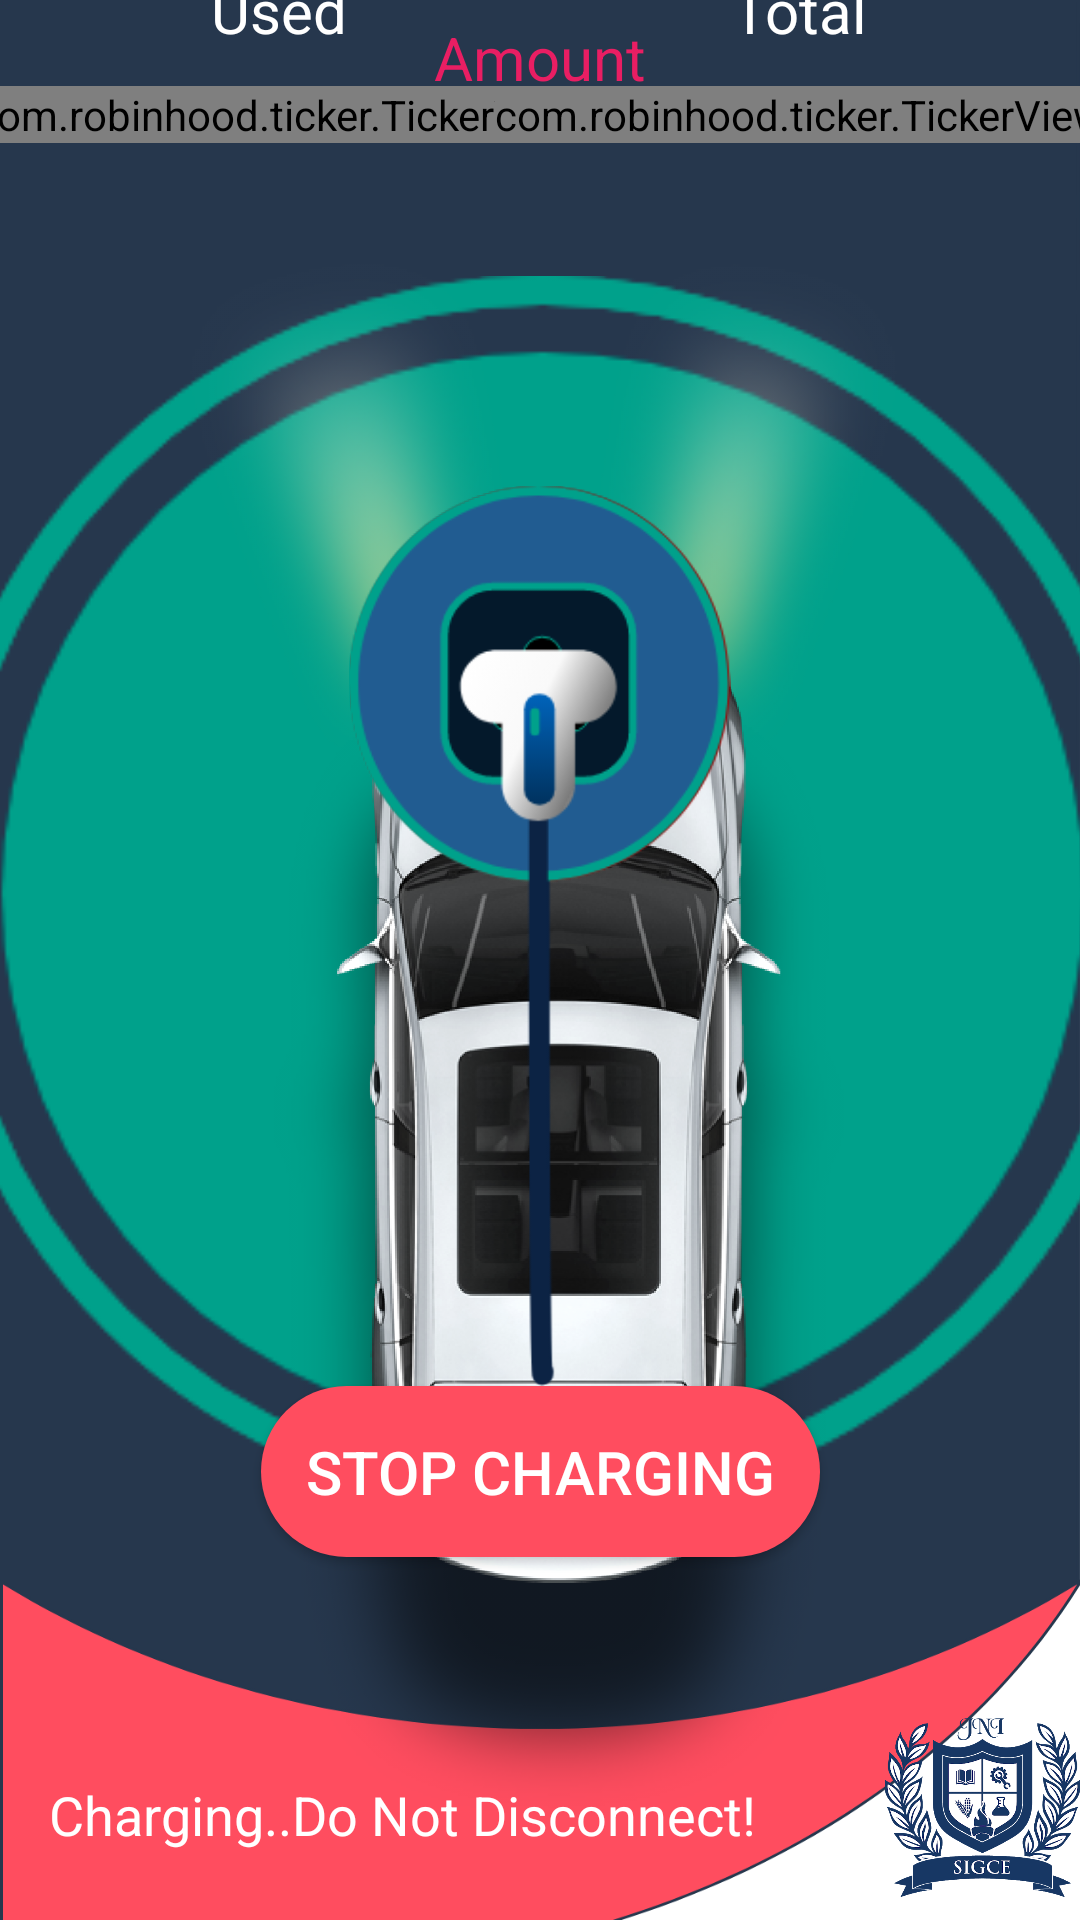

Reconstruct the res/layout file that produces this screen, plus the resources it refers to.
<!-- AndroidManifest.xml: application theme Theme.CarChargerDYSM -->
<!-- res/layout/stopcharging.xml -->
<?xml version="1.0" encoding="utf-8"?>
<androidx.constraintlayout.widget.ConstraintLayout xmlns:android="http://schemas.android.com/apk/res/android"
    xmlns:app="http://schemas.android.com/apk/res-auto"
    xmlns:tools="http://schemas.android.com/tools"
    android:layout_width="match_parent"
    android:layout_height="match_parent"
    android:background="@drawable/bglogin">

    <Button
        android:id="@+id/chargingoff"
        android:layout_width="wrap_content"
        android:layout_height="wrap_content"
        android:layout_marginTop="52dp"
        android:background="@drawable/buttons"
        android:text="@string/stopchargingbutton"
        android:textColor="#FFFFFF"
        android:textSize="20sp"
        android:padding="15sp"
        app:layout_constraintBottom_toBottomOf="parent"
        app:layout_constraintEnd_toEndOf="parent"
        app:layout_constraintStart_toStartOf="parent"
        app:layout_constraintTop_toTopOf="parent"
        app:layout_constraintVertical_bias="0.772" />

    <ImageView
        android:id="@+id/imageView9"
        android:layout_width="65dp"
        android:layout_height="76dp"
        android:contentDescription="@string/SIGCE_logo"
        app:layout_constraintBottom_toBottomOf="parent"
        app:layout_constraintEnd_toEndOf="parent"
        app:layout_constraintHorizontal_bias="1.0"
        app:layout_constraintStart_toStartOf="parent"
        app:layout_constraintTop_toTopOf="parent"
        app:layout_constraintVertical_bias="1.0"
        app:srcCompat="@drawable/logo" />

    <com.robinhood.ticker.TickerView
        android:id="@+id/tickerViewamps"
        android:layout_width="wrap_content"
        android:layout_height="wrap_content"
        android:textColor="#FFFFFF"
        android:textSize="25sp"
        app:layout_constraintBottom_toTopOf="@+id/chargermaton"
        app:layout_constraintEnd_toEndOf="@+id/energymeterdisplaycurrentamount"
        app:layout_constraintStart_toStartOf="@+id/energymeterdisplaycurrentamount"
        app:layout_constraintTop_toTopOf="parent" />

    <com.robinhood.ticker.TickerView
        android:id="@+id/tickerViewwatts"
        android:layout_width="wrap_content"
        android:layout_height="wrap_content"
        android:textColor="#FFFFFF"
        android:textSize="25sp"
        app:layout_constraintBottom_toTopOf="@+id/chargermaton"
        app:layout_constraintEnd_toEndOf="@+id/energymeterdisplaywatthour"
        app:layout_constraintStart_toStartOf="@+id/energymeterdisplaywatthour"
        app:layout_constraintTop_toTopOf="parent" />

    <ImageView
        android:id="@+id/chargermaton"
        android:layout_width="412dp"
        android:layout_height="443dp"
        android:contentDescription="@string/chargermaton"
        app:layout_constraintBottom_toBottomOf="parent"
        app:layout_constraintEnd_toEndOf="parent"
        app:layout_constraintHorizontal_bias="0.49"
        app:layout_constraintStart_toStartOf="parent"
        app:layout_constraintTop_toTopOf="parent"
        app:layout_constraintVertical_bias="0.387"
        app:srcCompat="@drawable/chargermaton" />

    <ImageView
        android:id="@+id/car"
        android:layout_width="364dp"
        android:layout_height="631dp"
        android:contentDescription="@string/carimage"
        app:layout_constraintBottom_toBottomOf="parent"
        app:layout_constraintEnd_toEndOf="parent"
        app:layout_constraintHorizontal_bias="0.495"
        app:layout_constraintStart_toStartOf="parent"
        app:layout_constraintTop_toTopOf="parent"
        app:layout_constraintVertical_bias="0.17"
        app:srcCompat="@drawable/car" />

    <ImageView
        android:id="@+id/chargeroffonstopcharging"
        android:layout_width="129dp"
        android:layout_height="300dp"
        android:contentDescription="@string/chargeroff"
        app:layout_constraintBottom_toTopOf="@+id/chargingoff"
        app:layout_constraintEnd_toEndOf="parent"
        app:layout_constraintStart_toStartOf="parent"
        app:srcCompat="@drawable/chargeroff" />

    <ImageView
        android:id="@+id/chargeron"
        android:layout_width="130dp"
        android:layout_height="300dp"
        android:contentDescription="@string/chargeronimg"
        app:layout_constraintBottom_toTopOf="@+id/chargingoff"
        app:layout_constraintEnd_toEndOf="parent"
        app:layout_constraintHorizontal_bias="0.498"
        app:layout_constraintStart_toStartOf="parent"
        app:srcCompat="@drawable/chargeron" />

    <TextView
        android:id="@+id/energymeterdisplaywatthour"
        android:layout_width="wrap_content"
        android:layout_height="wrap_content"
        android:layout_marginBottom="12dp"
        android:text="@string/totalreachrgeamount"
        android:textColor="#FFFFFF"
        android:textSize="20sp"
        app:layout_constraintBottom_toTopOf="@+id/tickerViewwatts"
        app:layout_constraintEnd_toEndOf="parent"
        app:layout_constraintHorizontal_bias="0.775"
        app:layout_constraintStart_toStartOf="parent"
        app:layout_constraintTop_toTopOf="parent"
        app:layout_constraintVertical_bias="1.0" />

    <TextView
        android:id="@+id/energymeterdisplaycurrentamount"
        android:layout_width="wrap_content"
        android:layout_height="wrap_content"
        android:layout_marginBottom="12dp"
        android:text="@string/currentusageamount"
        android:textColor="#FFFFFF"
        android:textSize="20sp"
        app:layout_constraintBottom_toTopOf="@+id/tickerViewwatts"
        app:layout_constraintEnd_toEndOf="parent"
        app:layout_constraintHorizontal_bias="0.224"
        app:layout_constraintStart_toStartOf="parent"
        app:layout_constraintTop_toTopOf="parent"
        app:layout_constraintVertical_bias="1.0" />

    <TextView
        android:id="@+id/textView14"
        android:layout_width="wrap_content"
        android:layout_height="wrap_content"
        android:text="@string/plainamount"
        android:textColor="#E91E63"
        android:textSize="20sp"
        app:layout_constraintBottom_toTopOf="@+id/chargermaton"
        app:layout_constraintEnd_toStartOf="@+id/energymeterdisplaywatthour"
        app:layout_constraintStart_toEndOf="@+id/energymeterdisplaycurrentamount"
        app:layout_constraintTop_toTopOf="parent"
        app:layout_constraintVertical_bias="0.115" />

    <TextView
        android:id="@+id/textView16"
        android:layout_width="wrap_content"
        android:layout_height="wrap_content"
        android:text="@string/Chargingdnd"
        android:textColor="#FFFFFF"
        android:textSize="18sp"
        app:layout_constraintBottom_toBottomOf="parent"
        app:layout_constraintEnd_toEndOf="parent"
        app:layout_constraintHorizontal_bias="0.131"
        app:layout_constraintStart_toStartOf="parent"
        app:layout_constraintTop_toBottomOf="@+id/chargingoff"
        app:layout_constraintVertical_bias="0.763" />

</androidx.constraintlayout.widget.ConstraintLayout>
<!-- resources referenced by this layout -->
<resources>
  <!-- drawable bglogin: png bitmap (drawable, 70973 bytes) -->
  <!-- drawable buttons (drawable) -->
  <?xml version="1.0" encoding="utf-8"?>
  <shape android:shape="rectangle" xmlns:android="http://schemas.android.com/apk/res/android">
      <corners android:radius="50sp"/>
      <solid android:color="#FF4D5F"/>
  </shape>
  <!-- drawable car: png bitmap (drawable, 846344 bytes) -->
  <!-- drawable chargermaton: png bitmap (drawable, 23069 bytes) -->
  <!-- drawable chargeroff: png bitmap (drawable, 21950 bytes) -->
  <!-- drawable chargeron: png bitmap (drawable, 21300 bytes) -->
  <!-- drawable logo: png bitmap (drawable-v24, 34549 bytes) -->
  <string name="Chargingdnd">Charging..Do Not Disconnect!</string>
  <string name="SIGCE_logo">SIGCE LOGO</string>
  <string name="carimage">Car Image</string>
  <string name="chargermaton">chargermaton</string>
  <string name="chargeroff">chargeroff</string>
  <string name="chargeronimg">chargeronimg</string>
  <string name="currentusageamount">Used</string>
  <string name="plainamount">Amount</string>
  <string name="stopchargingbutton">Stop Charging</string>
  <string name="totalreachrgeamount">Total </string>
  <style name="Theme.CarChargerDYSM" parent="Theme.AppCompat.Light.NoActionBar">
          
          <item name="colorPrimary">#2196F3</item>
          <item name="colorPrimaryVariant">#26374D</item>
          <item name="colorOnPrimary">@color/white</item>
          
          <item name="colorSecondary">@color/teal_200</item>
          <item name="colorSecondaryVariant">@color/teal_700</item>
          <item name="colorOnSecondary">@color/black</item>
          
          <item name="android:statusBarColor" tools:targetApi="l">?attr/colorPrimaryVariant</item>
          
      </style>
  <color name="white">#FFFFFFFF</color>
  <color name="teal_200">#FF03DAC5</color>
  <color name="teal_700">#FF018786</color>
  <color name="black">#FF000000</color>
</resources>
